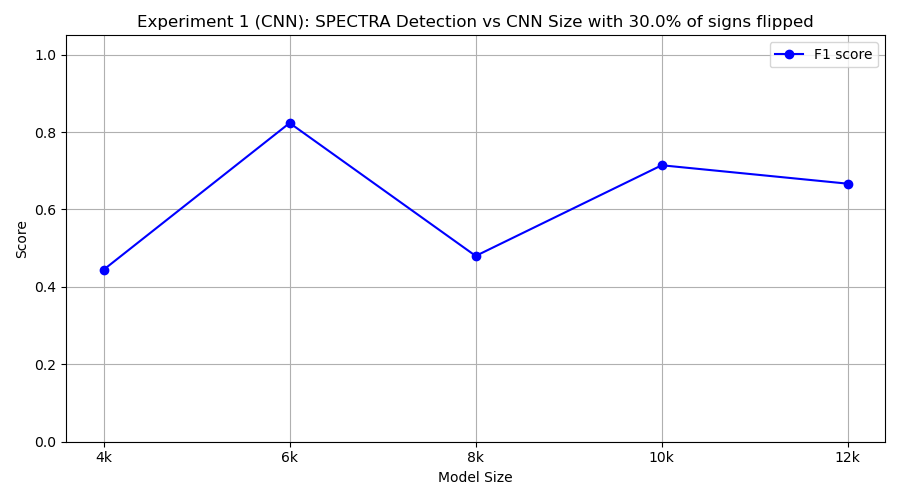

The data file committed next to this chart (first rows):
model_class, tp, fp, tn, fn, precision, recall, f1
FourKCNN, 4, 4, 6, 6, 0.5, 0.4, 0.4444
SixKCNN, 7, 0, 10, 3, 1.0, 0.7, 0.8235
EightKCNN, 6, 9, 1, 4, 0.4, 0.6, 0.48
TenKCNN, 10, 8, 2, 0, 0.5556, 1.0, 0.7143
TwelveKCNN, 10, 10, 0, 0, 0.5, 1.0, 0.6667
